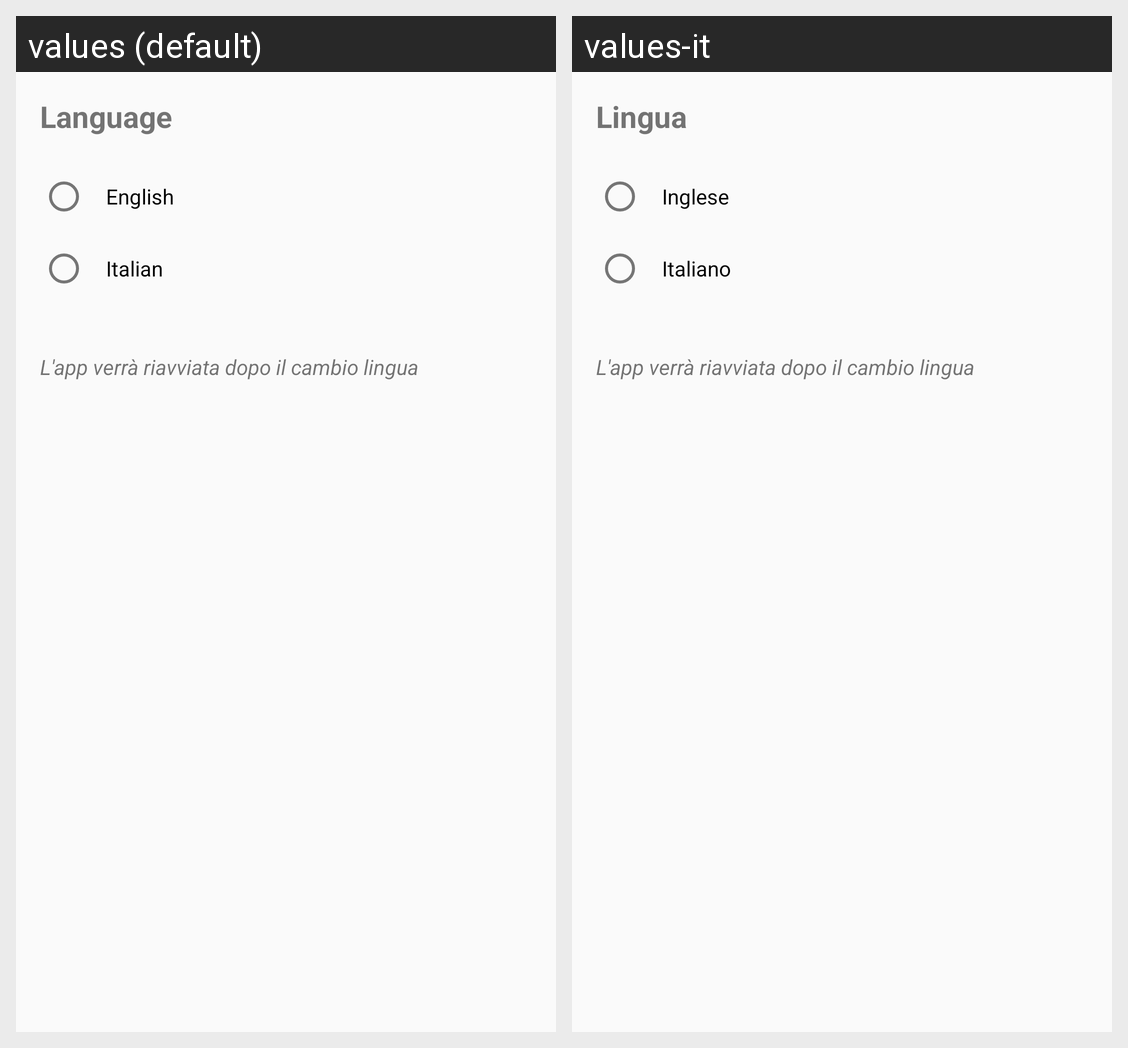

The same Android screen rendered under two of its app's locales, left to right. List the strings drawn on it with the default value and each locale's translation.
Android screen res/layout/fragment_language_settings.xml rendered under 2 locales, left to right: values (default), values-it. Device: Nexus 5 (rendered at 1080×1920; each locale shown at half size, 540×960, under a caption strip naming it); theme AppTheme.
Strings drawn on this screen, with the default value and each locale's value (text and hints the layout hard-codes, and strings that could not be matched under every locale, appear in the picture but are not listed):

settings_language
  values: Language
  values-it: Lingua

settings_language_english
  values: English
  values-it: Inglese

settings_language_italian
  values: Italian
  values-it: Italiano
